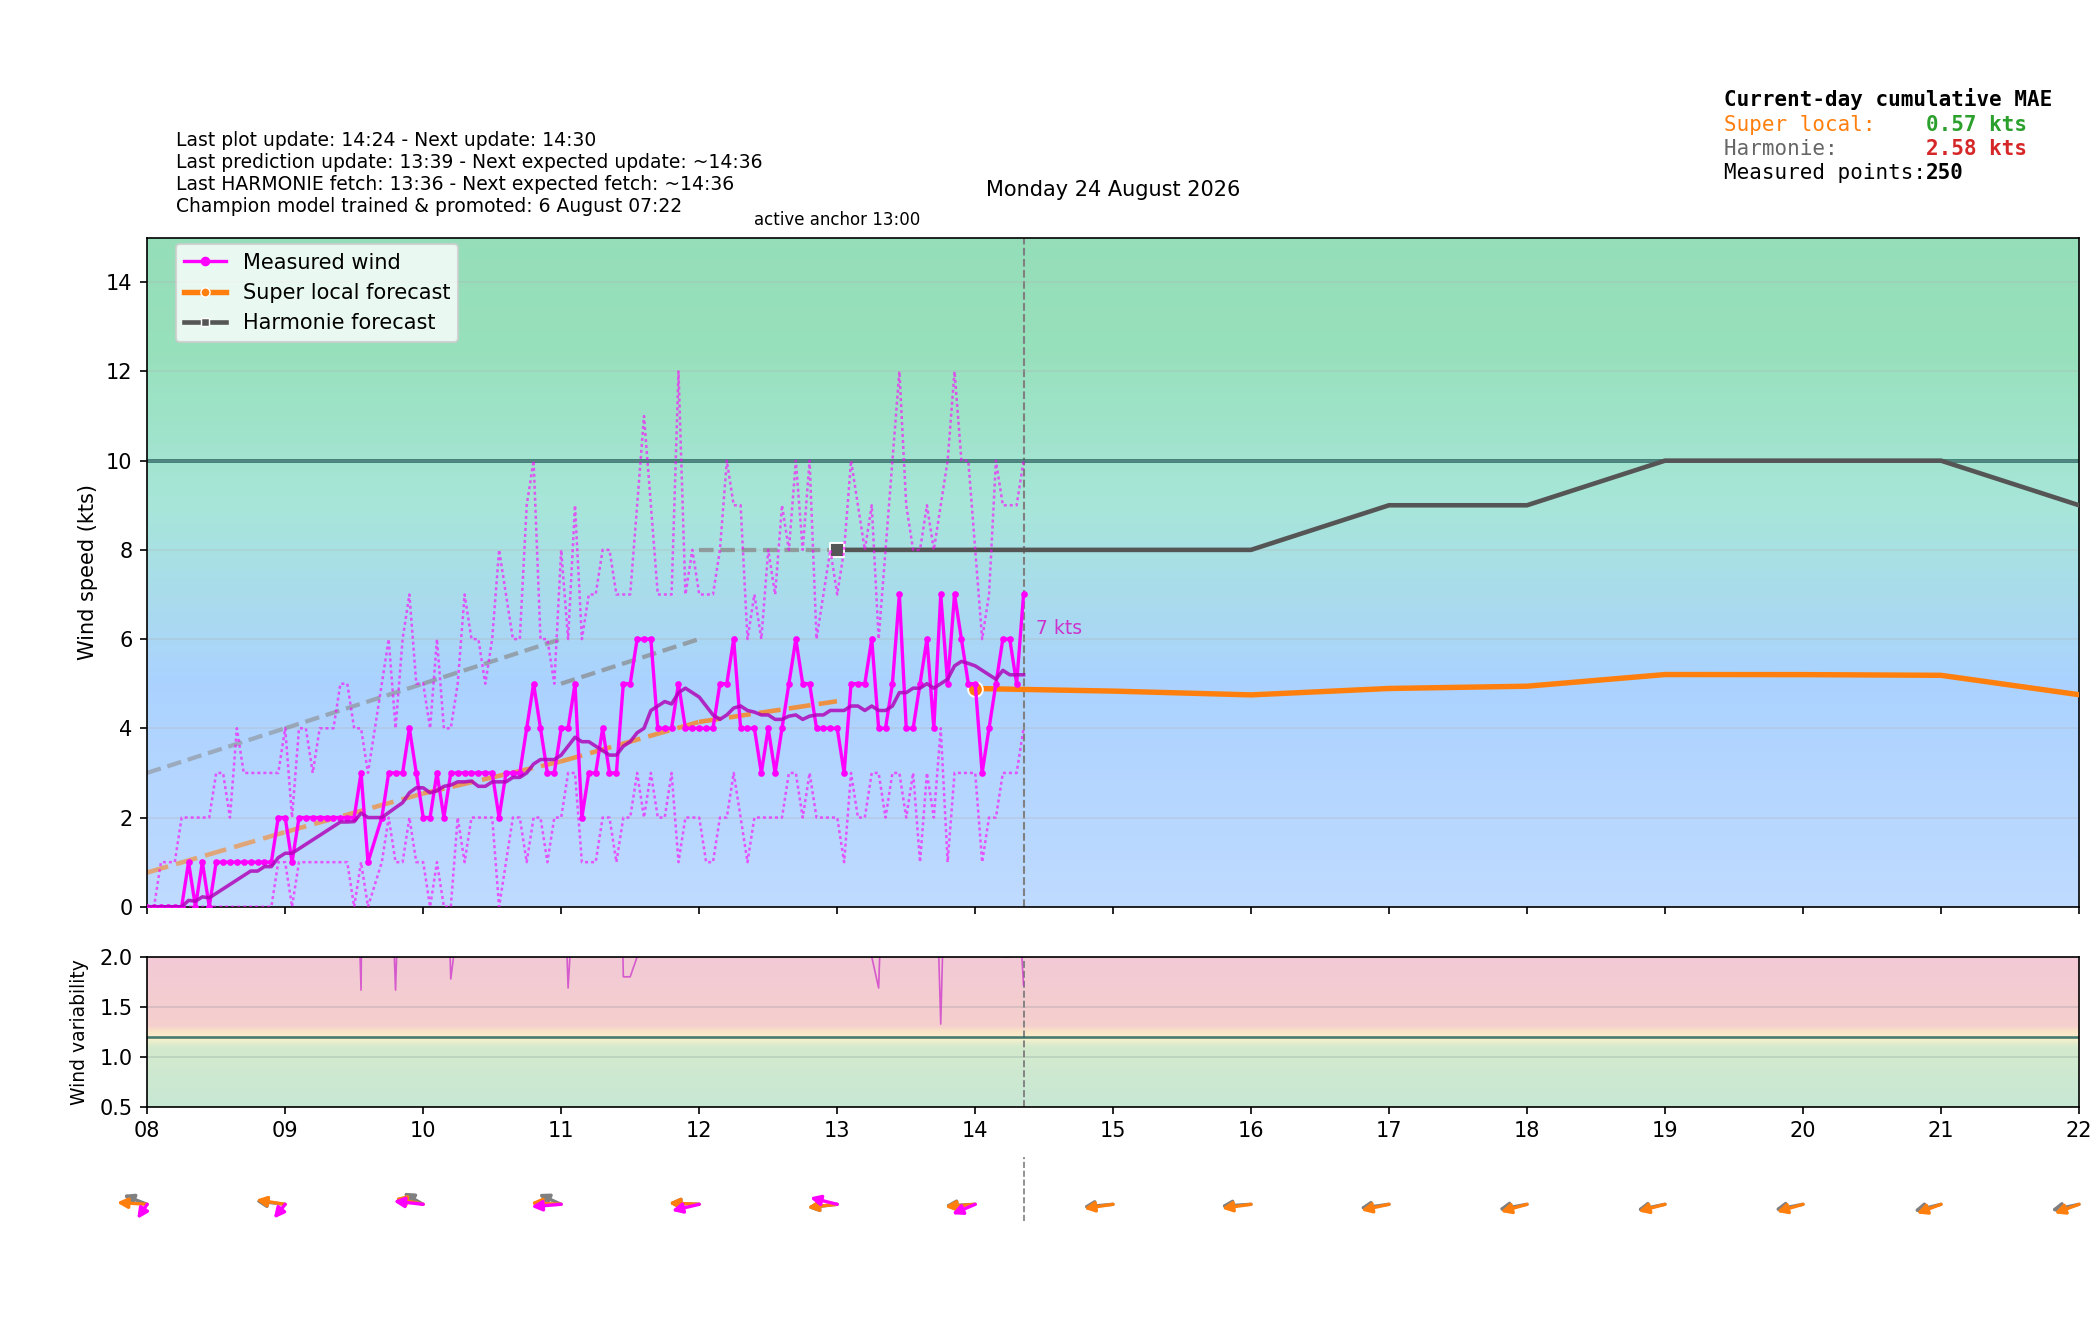

The file beside this chart, header and first rows:
time_local, is_forecast_grid, is_actual_observation, forecast_wind_speed, forecast_wind_min, forecast_wind_max, forecast_wind_dir_deg, lstm_pred_wind_speed_full, lstm_pred_wind_dir_deg_full, lstm_pred_wind_speed, lstm_pred_wind_dir_deg, actual_wind_speed, actual_wind_min, actual_wind_max, actual_wind_dir_deg, is_future, hour_local, minute_local
2026-08-24T00:00:00+0200, True, True, 2.0, 2.0, 4.0, 93.0, , 54.03, , , 1.0, 0.0, 1.0, 23.0, False, 00, 0
2026-08-24T00:03:00+0200, False, True, , , , , , , , , 1.0, 0.0, 1.0, 23.0, False, 00, 3
2026-08-24T00:06:00+0200, True, True, 2.1, 2.1, 4.2, 91.32, , 53.23, , , 0.0, 0.0, 0.0, 23.0, False, 00, 6
2026-08-24T00:09:00+0200, False, True, , , , , , , , , 0.0, 0.0, 0.0, 23.0, False, 00, 9
2026-08-24T00:12:00+0200, True, False, 2.2, 2.2, 4.4, 89.62, , 52.44, , , , , , , False, 00, 12
2026-08-24T00:12:01+0200, False, True, , , , , , , , , 0.0, 0.0, 0.0, 23.0, False, 00, 12
2026-08-24T00:15:00+0200, False, True, , , , , , , , , 0.0, 0.0, 0.0, 23.0, False, 00, 15
2026-08-24T00:18:00+0200, True, True, 2.3, 2.3, 4.6, 87.92, , 51.64, , , 0.0, 0.0, 0.0, 23.0, False, 00, 18
2026-08-24T00:21:01+0200, False, True, , , , , , , , , 0.0, 0.0, 0.0, 23.0, False, 00, 21
2026-08-24T00:24:00+0200, True, False, 2.4, 2.4, 4.8, 86.21, , 50.84, , , , , , , False, 00, 24
2026-08-24T00:24:01+0200, False, True, , , , , , , , , 0.0, 0.0, 0.0, 23.0, False, 00, 24
2026-08-24T00:27:01+0200, False, True, , , , , , , , , 0.0, 0.0, 0.0, 23.0, False, 00, 27
2026-08-24T00:30:00+0200, True, False, 2.5, 2.5, 5.0, 84.5, , 50.04, , , , , , , False, 00, 30
2026-08-24T00:30:01+0200, False, True, , , , , , , , , 0.0, 0.0, 0.0, 23.0, False, 00, 30
2026-08-24T00:33:00+0200, False, True, , , , , , , , , 0.0, 0.0, 0.0, 23.0, False, 00, 33
2026-08-24T00:36:00+0200, True, False, 2.6, 2.6, 5.2, 82.79, , 49.24, , , , , , , False, 00, 36
2026-08-24T00:36:02+0200, False, True, , , , , , , , , 0.0, 0.0, 0.0, 23.0, False, 00, 36
2026-08-24T00:39:01+0200, False, True, , , , , , , , , 0.0, 0.0, 0.0, 23.0, False, 00, 39
2026-08-24T00:42:00+0200, True, False, 2.7, 2.7, 5.4, 81.08, , 48.44, , , , , , , False, 00, 42
2026-08-24T00:42:01+0200, False, True, , , , , , , , , 0.0, 0.0, 0.0, 23.0, False, 00, 42
2026-08-24T00:45:00+0200, False, True, , , , , , , , , 0.0, 0.0, 0.0, 23.0, False, 00, 45
2026-08-24T00:48:00+0200, True, False, 2.8, 2.8, 5.6, 79.38, , 47.64, , , , , , , False, 00, 48
2026-08-24T00:48:01+0200, False, True, , , , , , , , , 0.0, 0.0, 0.0, 23.0, False, 00, 48
2026-08-24T00:51:01+0200, False, True, , , , , , , , , 0.0, 0.0, 0.0, 23.0, False, 00, 51
2026-08-24T00:54:00+0200, True, False, 2.9, 2.9, 5.8, 77.68, , 46.84, , , , , , , False, 00, 54
2026-08-24T00:54:01+0200, False, True, , , , , , , , , 0.0, 0.0, 0.0, 23.0, False, 00, 54
2026-08-24T00:57:01+0200, False, True, , , , , , , , , 0.0, 0.0, 0.0, 23.0, False, 00, 57
2026-08-24T01:00:00+0200, True, False, 3.0, 3.0, 6.0, 76.0, 0.08771, 46.05, , , , , , , False, 01, 0
2026-08-24T01:00:01+0200, False, True, , , , , , , , , 0.0, 0.0, 0.0, 23.0, False, 01, 0
2026-08-24T01:03:01+0200, False, True, , , , , , , , , 0.0, 0.0, 0.0, 23.0, False, 01, 3
2026-08-24T01:06:00+0200, True, False, 3.0, 3.0, 5.8, 74.71, 0.1089, 45.43, , , , , , , False, 01, 6
2026-08-24T01:06:01+0200, False, True, , , , , , , , , 0.0, 0.0, 0.0, 23.0, False, 01, 6
2026-08-24T01:09:01+0200, False, True, , , , , , , , , 0.0, 0.0, 0.0, 23.0, False, 01, 9
2026-08-24T01:12:00+0200, True, False, 3.0, 3.0, 5.6, 73.41, 0.1301, 44.82, , , , , , , False, 01, 12
2026-08-24T01:12:01+0200, False, True, , , , , , , , , 0.0, 0.0, 0.0, 23.0, False, 01, 12
2026-08-24T01:15:01+0200, False, True, , , , , , , , , 0.0, 0.0, 0.0, 22.0, False, 01, 15
2026-08-24T01:18:00+0200, True, False, 3.0, 3.0, 5.4, 72.11, 0.1513, 44.21, , , , , , , False, 01, 18
2026-08-24T01:18:01+0200, False, True, , , , , , , , , 0.0, 0.0, 0.0, 23.0, False, 01, 18
2026-08-24T01:21:01+0200, False, True, , , , , , , , , 0.0, 0.0, 0.0, 23.0, False, 01, 21
2026-08-24T01:24:00+0200, True, False, 3.0, 3.0, 5.2, 70.81, 0.1725, 43.6, , , , , , , False, 01, 24
2026-08-24T01:24:01+0200, False, True, , , , , , , , , 0.0, 0.0, 1.0, 23.0, False, 01, 24
2026-08-24T01:27:01+0200, False, True, , , , , , , , , 1.0, 1.0, 2.0, 23.0, False, 01, 27
2026-08-24T01:30:00+0200, True, False, 3.0, 3.0, 5.0, 69.5, 0.1937, 42.98, , , , , , , False, 01, 30
2026-08-24T01:30:01+0200, False, True, , , , , , , , , 1.0, 1.0, 2.0, 23.0, False, 01, 30
2026-08-24T01:33:01+0200, False, True, , , , , , , , , 1.0, 1.0, 2.0, 23.0, False, 01, 33
2026-08-24T01:36:00+0200, True, False, 3.0, 3.0, 4.8, 68.19, 0.2149, 42.37, , , , , , , False, 01, 36
2026-08-24T01:36:02+0200, False, True, , , , , , , , , 1.0, 1.0, 2.0, 23.0, False, 01, 36
2026-08-24T01:39:01+0200, False, True, , , , , , , , , 2.0, 1.0, 2.0, 23.0, False, 01, 39
2026-08-24T01:42:00+0200, True, False, 3.0, 3.0, 4.6, 66.89, 0.2361, 41.76, , , , , , , False, 01, 42
2026-08-24T01:42:01+0200, False, True, , , , , , , , , 2.0, 2.0, 3.0, 22.0, False, 01, 42
2026-08-24T01:45:01+0200, False, True, , , , , , , , , 2.0, 2.0, 2.0, 22.0, False, 01, 45
2026-08-24T01:48:00+0200, True, False, 3.0, 3.0, 4.4, 65.59, 0.2573, 41.15, , , , , , , False, 01, 48
2026-08-24T01:48:01+0200, False, True, , , , , , , , , 1.0, 1.0, 2.0, 22.0, False, 01, 48
2026-08-24T01:51:01+0200, False, True, , , , , , , , , 0.0, 0.0, 2.0, 22.0, False, 01, 51
2026-08-24T01:54:00+0200, True, False, 3.0, 3.0, 4.2, 64.29, 0.2785, 40.54, , , , , , , False, 01, 54
2026-08-24T01:54:01+0200, False, True, , , , , , , , , 0.0, 0.0, 0.0, 22.0, False, 01, 54
2026-08-24T01:57:01+0200, False, True, , , , , , , , , 0.0, 0.0, 0.0, 22.0, False, 01, 57
2026-08-24T02:00:00+0200, True, False, 3.0, 3.0, 4.0, 63.0, 0.2997, 39.92, , , , , , , False, 02, 0
2026-08-24T02:00:01+0200, False, True, , , , , , , , , 0.0, 0.0, 0.0, 22.0, False, 02, 0
2026-08-24T02:03:01+0200, False, True, , , , , , , , , 0.0, 0.0, 0.0, 22.0, False, 02, 3
... 463 more rows
